pico-8 play session: no input (idle), after a click and taps of 🅾, ❎, 🅾+❎, 🅾 in the second before t = 0

[t = 1 s] idle ~1s (no d-pad/buttons)
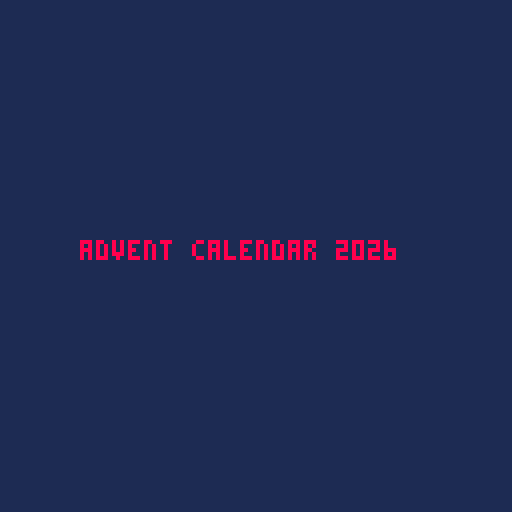

pico-8 cartridge
version 43
__lua__
function _draw()
	cls(1)
	print("advent calendar 2026",20,60,8)
end
__gfx__
00000000000000000000000000000000000000000000000000000000000000000000000000000000000000000000000000000000000000000000000000000000
00000000000000000000000000000000000000000000000000000000000000000000000000000000000000000000000000000000000000000000000000000000
00700700000000000000000000000000000000000000000000000000000000000000000000000000000000000000000000000000000000000000000000000000
00077000000000000000000000000000000000000000000000000000000000000000000000000000000000000000000000000000000000000000000000000000
00077000000000000000000000000000000000000000000000000000000000000000000000000000000000000000000000000000000000000000000000000000
00700700000000000000000000000000000000000000000000000000000000000000000000000000000000000000000000000000000000000000000000000000
